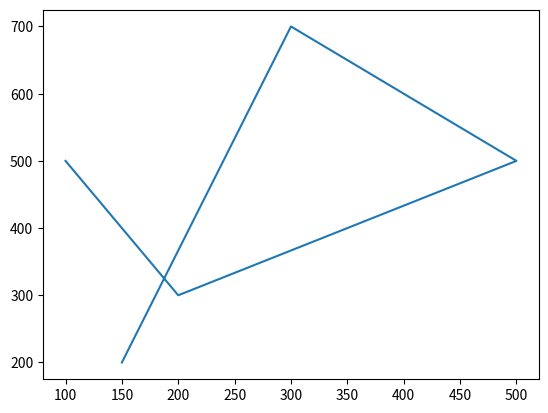

Reproduce this figure in Python.
import matplotlib.pyplot as plt

X = [100,200,500,300,150]
Y = [500,300,500,700,200]

plt.plot(X, Y)

plt.show()